Labelled photos from "images", an image-classification folder in qasim418/Chocolathon. The possible labels are: cocoa shot amaretto, cocoa shot bourbon, cocoa shot chocolate cake, cocoa shot old fashioned, cocoa shot tequila, cocoa shot whiskey, truffle amaretto, truffle bananas foster, truffle brownie batter, truffle caramel apple cider, truffle champagne, truffle cheesecake, truffle confetti cake, truffle cookies and cream, truffle creamsicle, truffle creme brulee, truffle dulce de leche, truffle espresso martini, truffle grey salt caramel, truffle key lime pie, truffle lemon, truffle manhattan, truffle maple cream, truffle peanut butter caramel, truffle pineapple moscato, truffle pistachio, truffle pumpkin spice latte, truffle raspberry, truffle s mores, truffle salted caramel, truffle strawberry shortcake, truffle tea honey, truffle turtle.

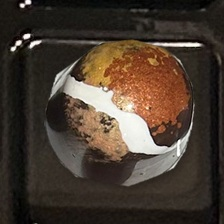
Label: truffle s mores

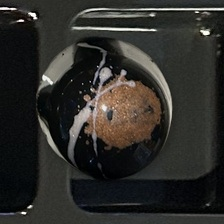
Label: truffle espresso martini

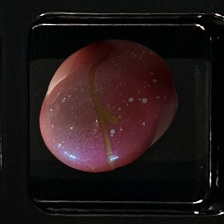
Label: truffle pineapple moscato

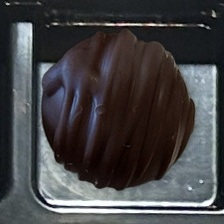
Label: cocoa shot amaretto

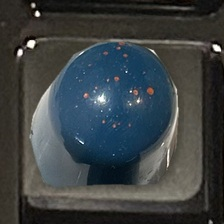
Label: truffle dulce de leche

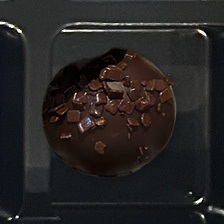
Label: cocoa shot chocolate cake
